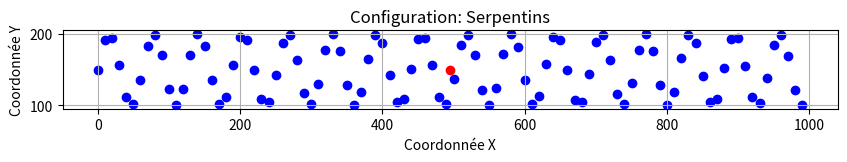

Generate this figure with matplotlib:
import math
import random
import matplotlib.pyplot as plt

# Nombre de villes
num_villes = 100

# Type de configuration
# ['cercle', 'spirale', 'gribouillage', 'etoile', 'flots', 'grille', 'clusters', 'ligne', 'border','croix','serpentins','cercles_concentriques']
config_type = 'serpentins'  # Choisir le type de configuration ici

# Coordonnées des villes
villes = []

# Fonction pour vérifier si la ville est trop proche d'une autre ville
def is_too_close(new_ville, villes, min_distance=5):
    for ville in villes:
        if math.dist(new_ville, ville) < min_distance:
            return True
    return False

# Générer les coordonnées en fonction du type de configuration
if config_type == 'clusters':
    num_clusters = 5
    for _ in range(num_clusters):
        cluster_center = (round(random.uniform(50, 250)), round(random.uniform(50, 250)))
        for _ in range(num_villes // num_clusters):
            angle = 2 * math.pi * random.random()
            radius = random.uniform(0, 30)
            x = round(cluster_center[0] + radius * math.cos(angle))
            y = round(cluster_center[1] + radius * math.sin(angle))
            if not is_too_close((x, y), villes):
                villes.append((x, y))

elif config_type == 'cercles_concentriques':
    nombre_cercles = 4
    villes_par_cercle = num_villes // nombre_cercles

    for i in range(nombre_cercles):
        rayon = 20 * (i + 1)
        for j in range(villes_par_cercle):
            angle = 2 * math.pi * j / villes_par_cercle
            x = round(150 + rayon * math.cos(angle))
            y = round(150 + rayon * math.sin(angle))
            # Verifier si les nouvelles coordonnées sont trop proches des villes existantes
            if not is_too_close((x, y), villes):
                villes.append((x, y))
            else:  # Si trop proche, essayer un autre angle
                new_angle = angle + (math.pi / villes_par_cercle)
                x = round(150 + rayon * math.cos(new_angle))
                y = round(150 + rayon * math.sin(new_angle))
                if not is_too_close((x, y), villes):  # Si le nouvel angle convient, ajouter la ville
                    villes.append((x, y))

elif config_type == 'ligne':
    start_point = (50, 150)
    end_point = (250, 150)
    for i in range(num_villes):
        ratio = i / (num_villes - 1)
        x = round((1 - ratio) * start_point[0] + ratio * end_point[0])
        y = round((1 - ratio) * start_point[1] + ratio * end_point[1])

        # Vérifier si les nouvelles coordonnées sont trop proches des villes existantes
        if not is_too_close((x, y), villes):
            villes.append((x, y))
        else:
            # Si trop proche, essayer d'ajuster légèrement la position
            adjust_ratio = 0.02  # pourcentage d'ajustement; à personnaliser selon le besoin
            x_adjusted = round((1 - ratio + adjust_ratio) * start_point[0] + (ratio - adjust_ratio) * end_point[0])
            y_adjusted = round((1 - ratio + adjust_ratio) * start_point[1] + (ratio - adjust_ratio) * end_point[1])

            if not is_too_close((x_adjusted, y_adjusted), villes):
                villes.append((x_adjusted, y_adjusted))

elif config_type == 'serpentins':
    for i in range(num_villes):
        x = i * 10
        y = math.sin(i) * 50 + 150  # Sinusoidal path
        x, y = round(x), round(y)

        # Vérifier si les nouvelles coordonnées ne sont pas trop proches des villes existantes
        if not is_too_close((x, y), villes):
            villes.append((x, y))
        else:
            # Si trop proche, essayer d'ajuster légèrement la position
            # Ajuster x et/ou y si nécessaire pour éviter les superpositions
            for adjust in [1, -1]:  # Ajustement de 1 unité dans les deux directions
                x_adjusted, y_adjusted = x + adjust, y
                if not is_too_close((x_adjusted, y_adjusted), villes):
                    villes.append((x_adjusted, y_adjusted))
                    break  # Sortir de la boucle une fois qu'une position valable est trouvée

elif config_type == 'border':
    for _ in range(num_villes):
        position = random.uniform(0, 1)
        side = random.choice(['top', 'bottom', 'left', 'right'])

        if side == 'top':
            x, y = round(position * 300), 290
        elif side == 'bottom':
            x, y = round(position * 300), 10
        elif side == 'left':
            x, y = 10, round(position * 300)
        elif side == 'right':
            x, y = 290, round(position * 300)

        # Vérifier si les nouvelles coordonnées ne sont pas trop proches des villes existantes
        if not is_too_close((x, y), villes):
            villes.append((x, y))
        else:
            # Si trop proche, essayer d'ajuster légèrement la position
            # Ajuster x et/ou y si nécessaire pour éviter les superpositions
            for adjust in [1, -1]:  # Ajustement de 1 unité dans les deux directions
                x_adjusted, y_adjusted = x + adjust, y + adjust
                if not is_too_close((x_adjusted, y_adjusted), villes):
                    villes.append((x_adjusted, y_adjusted))
                    break  # Sortir de la boucle une fois qu'une position valable est trouvée


elif config_type == 'croix':
    longueur_branche = num_villes // 2
    for i in range(longueur_branche):
        x1, y1 = 150, i * 6  # Branche verticale
        x2, y2 = i * 6, 150  # Branche horizontale

        # Vérifier si les nouvelles coordonnées ne sont pas trop proches des villes existantes
        if not is_too_close((x1, y1), villes):
            villes.append((x1, y1))
        else:
            # Ajuster y1 si nécessaire pour éviter les superpositions
            for adjust in [1, -1]:
                y_adjusted = y1 + adjust
                if not is_too_close((x1, y_adjusted), villes):
                    villes.append((x1, y_adjusted))
                    break

        if not is_too_close((x2, y2), villes):
            villes.append((x2, y2))
        else:
            # Ajuster x2 si nécessaire pour éviter les superpositions
            for adjust in [1, -1]:
                x_adjusted = x2 + adjust
                if not is_too_close((x_adjusted, y2), villes):
                    villes.append((x_adjusted, y2))
                    break


# (les autres configurations peuvent être insérées ici)
elif config_type == 'cercle':
    centre_x, centre_y = 150, 150
    rayon = 100
    for i in range(num_villes):
        angle = 2 * math.pi * i / num_villes
        x = int(round(centre_x + rayon * math.cos(angle)))
        y = int(round(centre_y + rayon * math.sin(angle)))

        # Vérifier si les nouvelles coordonnées ne sont pas trop proches des villes existantes
        if not is_too_close((x, y), villes):
            villes.append((x, y))
        else:
            # Ajuster x et y si nécessaire pour éviter les superpositions
            found = False
            for adjust_x in [1, -1]:
                for adjust_y in [1, -1]:
                    x_adjusted = x + adjust_x
                    y_adjusted = y + adjust_y
                    if not is_too_close((x_adjusted, y_adjusted), villes):
                        villes.append((x_adjusted, y_adjusted))
                        found = True
                        break
                if found:
                    break


elif config_type == 'spirale':
    centre_x, centre_y = 150, 150
    for i in range(num_villes):
        angle = 0.3 * i  # coefficient pour ajuster l'écart entre les points
        x = int(round(centre_x + i * math.cos(angle)))
        y = int(round(centre_y + i * math.sin(angle)))

        # Vérifier si les nouvelles coordonnées ne sont pas trop proches des villes existantes
        if not is_too_close((x, y), villes):
            villes.append((x, y))
        else:
            # Ajuster x et y si nécessaire pour éviter les superpositions
            found = False
            for adjust_x in [1, -1]:
                for adjust_y in [1, -1]:
                    x_adjusted = x + adjust_x
                    y_adjusted = y + adjust_y
                    if not is_too_close((x_adjusted, y_adjusted), villes):
                        villes.append((x_adjusted, y_adjusted))
                        found = True
                        break
                if found:
                    break


elif config_type == 'gribouillage':
    centre_x, centre_y = 150, 150
    for _ in range(num_villes):
        angle = 2 * math.pi * random.random()
        dist = 150 * random.random()
        x = int(round(centre_x + dist * math.cos(angle)))
        y = int(round(centre_y + dist * math.sin(angle)))

        # Vérifier si les nouvelles coordonnées ne sont pas trop proches des villes existantes
        if not is_too_close((x, y), villes):
            villes.append((x, y))
        else:
            # Ajuster x et y si nécessaire pour éviter les superpositions
            found = False
            for adjust_x in [1, -1]:
                for adjust_y in [1, -1]:
                    x_adjusted = x + adjust_x
                    y_adjusted = y + adjust_y
                    if not is_too_close((x_adjusted, y_adjusted), villes):
                        villes.append((x_adjusted, y_adjusted))
                        found = True
                        break
                if found:
                    break


elif config_type == 'etoile':
    centre_x, centre_y = 150, 150
    for i in range(num_villes):
        angle = 2 * math.pi * i / num_villes
        dist = 150 * (i % 2)  # alternance entre un point proche et un point éloigné
        x = int(round(centre_x + dist * math.cos(angle)))
        y = int(round(centre_y + dist * math.sin(angle)))

        # Vérifier si les nouvelles coordonnées ne sont pas trop proches des villes existantes
        if not is_too_close((x, y), villes):
            villes.append((x, y))
        else:
            # Ajuster x et y si nécessaire pour éviter les superpositions
            found = False
            for adjust_x in [1, -1]:
                for adjust_y in [1, -1]:
                    x_adjusted = x + adjust_x
                    y_adjusted = y + adjust_y
                    if not is_too_close((x_adjusted, y_adjusted), villes):
                        villes.append((x_adjusted, y_adjusted))
                        found = True
                        break
                if found:
                    break

elif config_type == 'flots':
    for _ in range(num_villes):
        x = random.uniform(50, 250)
        y = random.uniform(50, 250) + 50 * math.sin(x / 25)
        x, y = int(round(x)), int(round(y))

        # Vérifier si les nouvelles coordonnées ne sont pas trop proches des villes existantes
        if not is_too_close((x, y), villes):
            villes.append((x, y))
        else:
            # Ajuster x et y si nécessaire pour éviter les superpositions
            found = False
            for adjust_x in [1, -1]:
                for adjust_y in [1, -1]:
                    x_adjusted = x + adjust_x
                    y_adjusted = y + adjust_y
                    if not is_too_close((x_adjusted, y_adjusted), villes):
                        villes.append((x_adjusted, y_adjusted))
                        found = True
                        break
                if found:
                    break


elif config_type == 'grille':
    grid_size = int(math.sqrt(num_villes))
    for i in range(grid_size):
        for j in range(grid_size):
            x = 30 * i + 50
            y = 30 * j + 50
            x, y = int(round(x)), int(round(y))

            # Vérifier si les nouvelles coordonnées ne sont pas trop proches des villes existantes
            if not is_too_close((x, y), villes):
                villes.append((x, y))
            else:
                # Ajuster x et y si nécessaire pour éviter les superpositions
                found = False
                for adjust_x in [1, -1]:
                    for adjust_y in [1, -1]:
                        x_adjusted = x + adjust_x
                        y_adjusted = y + adjust_y
                        if not is_too_close((x_adjusted, y_adjusted), villes):
                            villes.append((x_adjusted, y_adjusted))
                            found = True
                            break
                    if found:
                        break

            # Arrêter de générer des points si nous avons atteint le nombre souhaité
            if len(villes) == num_villes:
                break
        # Arrêter la boucle externe si nous avons atteint le nombre souhaité de villes
        if len(villes) == num_villes:
            break

# Calcul du barycentre
total_x = sum(x for x, y in villes)
total_y = sum(y for x, y in villes)
barycentre = (round(total_x/num_villes), round(total_y/num_villes))

# Ajouter le barycentre comme première ville avec demande 0
villes.insert(0, barycentre)

# Affichage des données dans la console
for i, (x, y) in enumerate(villes):
    demande = 0 if i == 0 else random.randint(1, 35)  # demande est 0 pour le barycentre, aléatoire pour les autres
    print(f"{i + 1} {x} {y} {demande}")

# Affichage du graphique
plt.figure(figsize=(10, 10))
for i, (x, y) in enumerate(villes):
    plt.scatter(x, y, c='red' if i == 0 else 'blue')
plt.title(f'Configuration: {config_type.capitalize()}')
plt.xlabel('Coordonnée X')
plt.ylabel('Coordonnée Y')
plt.grid(True)
plt.gca().set_aspect('equal', adjustable='box')
plt.show()